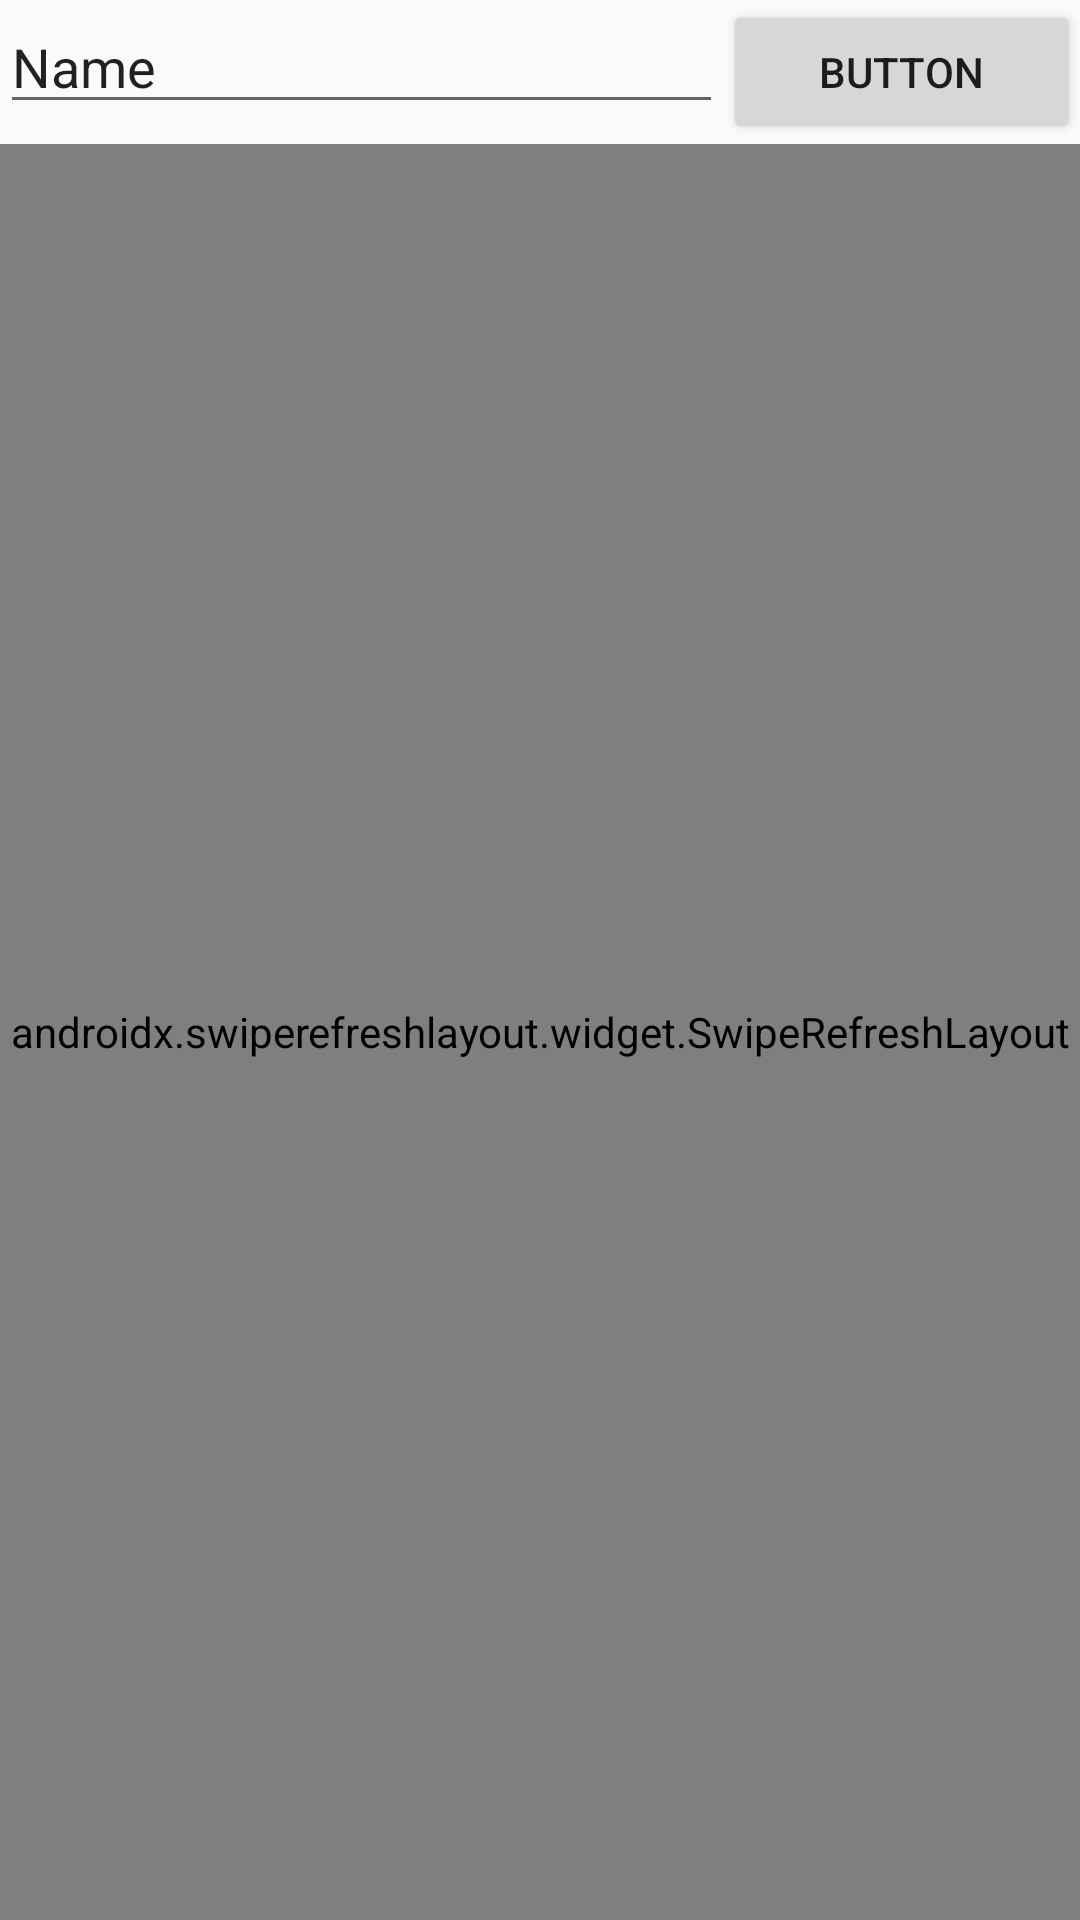

Produce the Android XML layout that renders to this screen, including the resource entries it uses.
<!-- AndroidManifest.xml: application theme AppTheme -->
<!-- res/layout/fragment_dashbaord_list.xml -->
<?xml version="1.0" encoding="utf-8"?>
<FrameLayout xmlns:android="http://schemas.android.com/apk/res/android"
    android:layout_height="match_parent"
    android:layout_width="match_parent"
    xmlns:app="http://schemas.android.com/apk/res-auto">


    <LinearLayout
        android:layout_width="match_parent"
        android:layout_height="match_parent"
        android:orientation="vertical">

        <LinearLayout
            android:layout_width="match_parent"
            android:layout_height="wrap_content"
            android:orientation="horizontal">

            <EditText
                android:id="@+id/post_input"
                android:layout_width="wrap_content"
                android:layout_height="wrap_content"
                android:layout_weight="1"
                android:ems="10"
                android:inputType="textPersonName"
                android:text="Name" />

            <Button
                android:id="@+id/post_button"
                android:layout_width="wrap_content"
                android:layout_height="wrap_content"
                android:layout_weight="1"
                android:text="Button" />

        </LinearLayout>

        <androidx.swiperefreshlayout.widget.SwipeRefreshLayout
            android:id="@+id/swipe_layout_group_channel_list"
            android:layout_width="match_parent"
            android:layout_height="fill_parent">

            <androidx.recyclerview.widget.RecyclerView xmlns:android="http://schemas.android.com/apk/res/android"
                android:id="@+id/recycler_group_channel_list"
                android:layout_width="match_parent"
                android:layout_height="match_parent"
                android:scrollbars="vertical">

            </androidx.recyclerview.widget.RecyclerView>

        </androidx.swiperefreshlayout.widget.SwipeRefreshLayout>

    </LinearLayout>

</FrameLayout>
<!-- resources referenced by this layout -->
<resources>
  <style name="AppTheme" parent="Theme.AppCompat.Light.NoActionBar">
          
          <item name="colorPrimary">@color/colorPrimary</item>
          <item name="colorPrimaryDark">@color/colorPrimaryDark</item>
          <item name="colorAccent">@color/colorAccent</item>
          <item name="colorControlActivated">@color/colorPrimary</item>
          <item name="windowActionModeOverlay">true</item>
      </style>
  <!-- not gathered from this repository: default colours our renderer supplied (Android Studio template values) -->
  <color name="colorPrimary">#FF6200EE</color>
  <color name="colorPrimaryDark">#FF3700B3</color>
  <color name="colorAccent">#FF03DAC5</color>
</resources>
